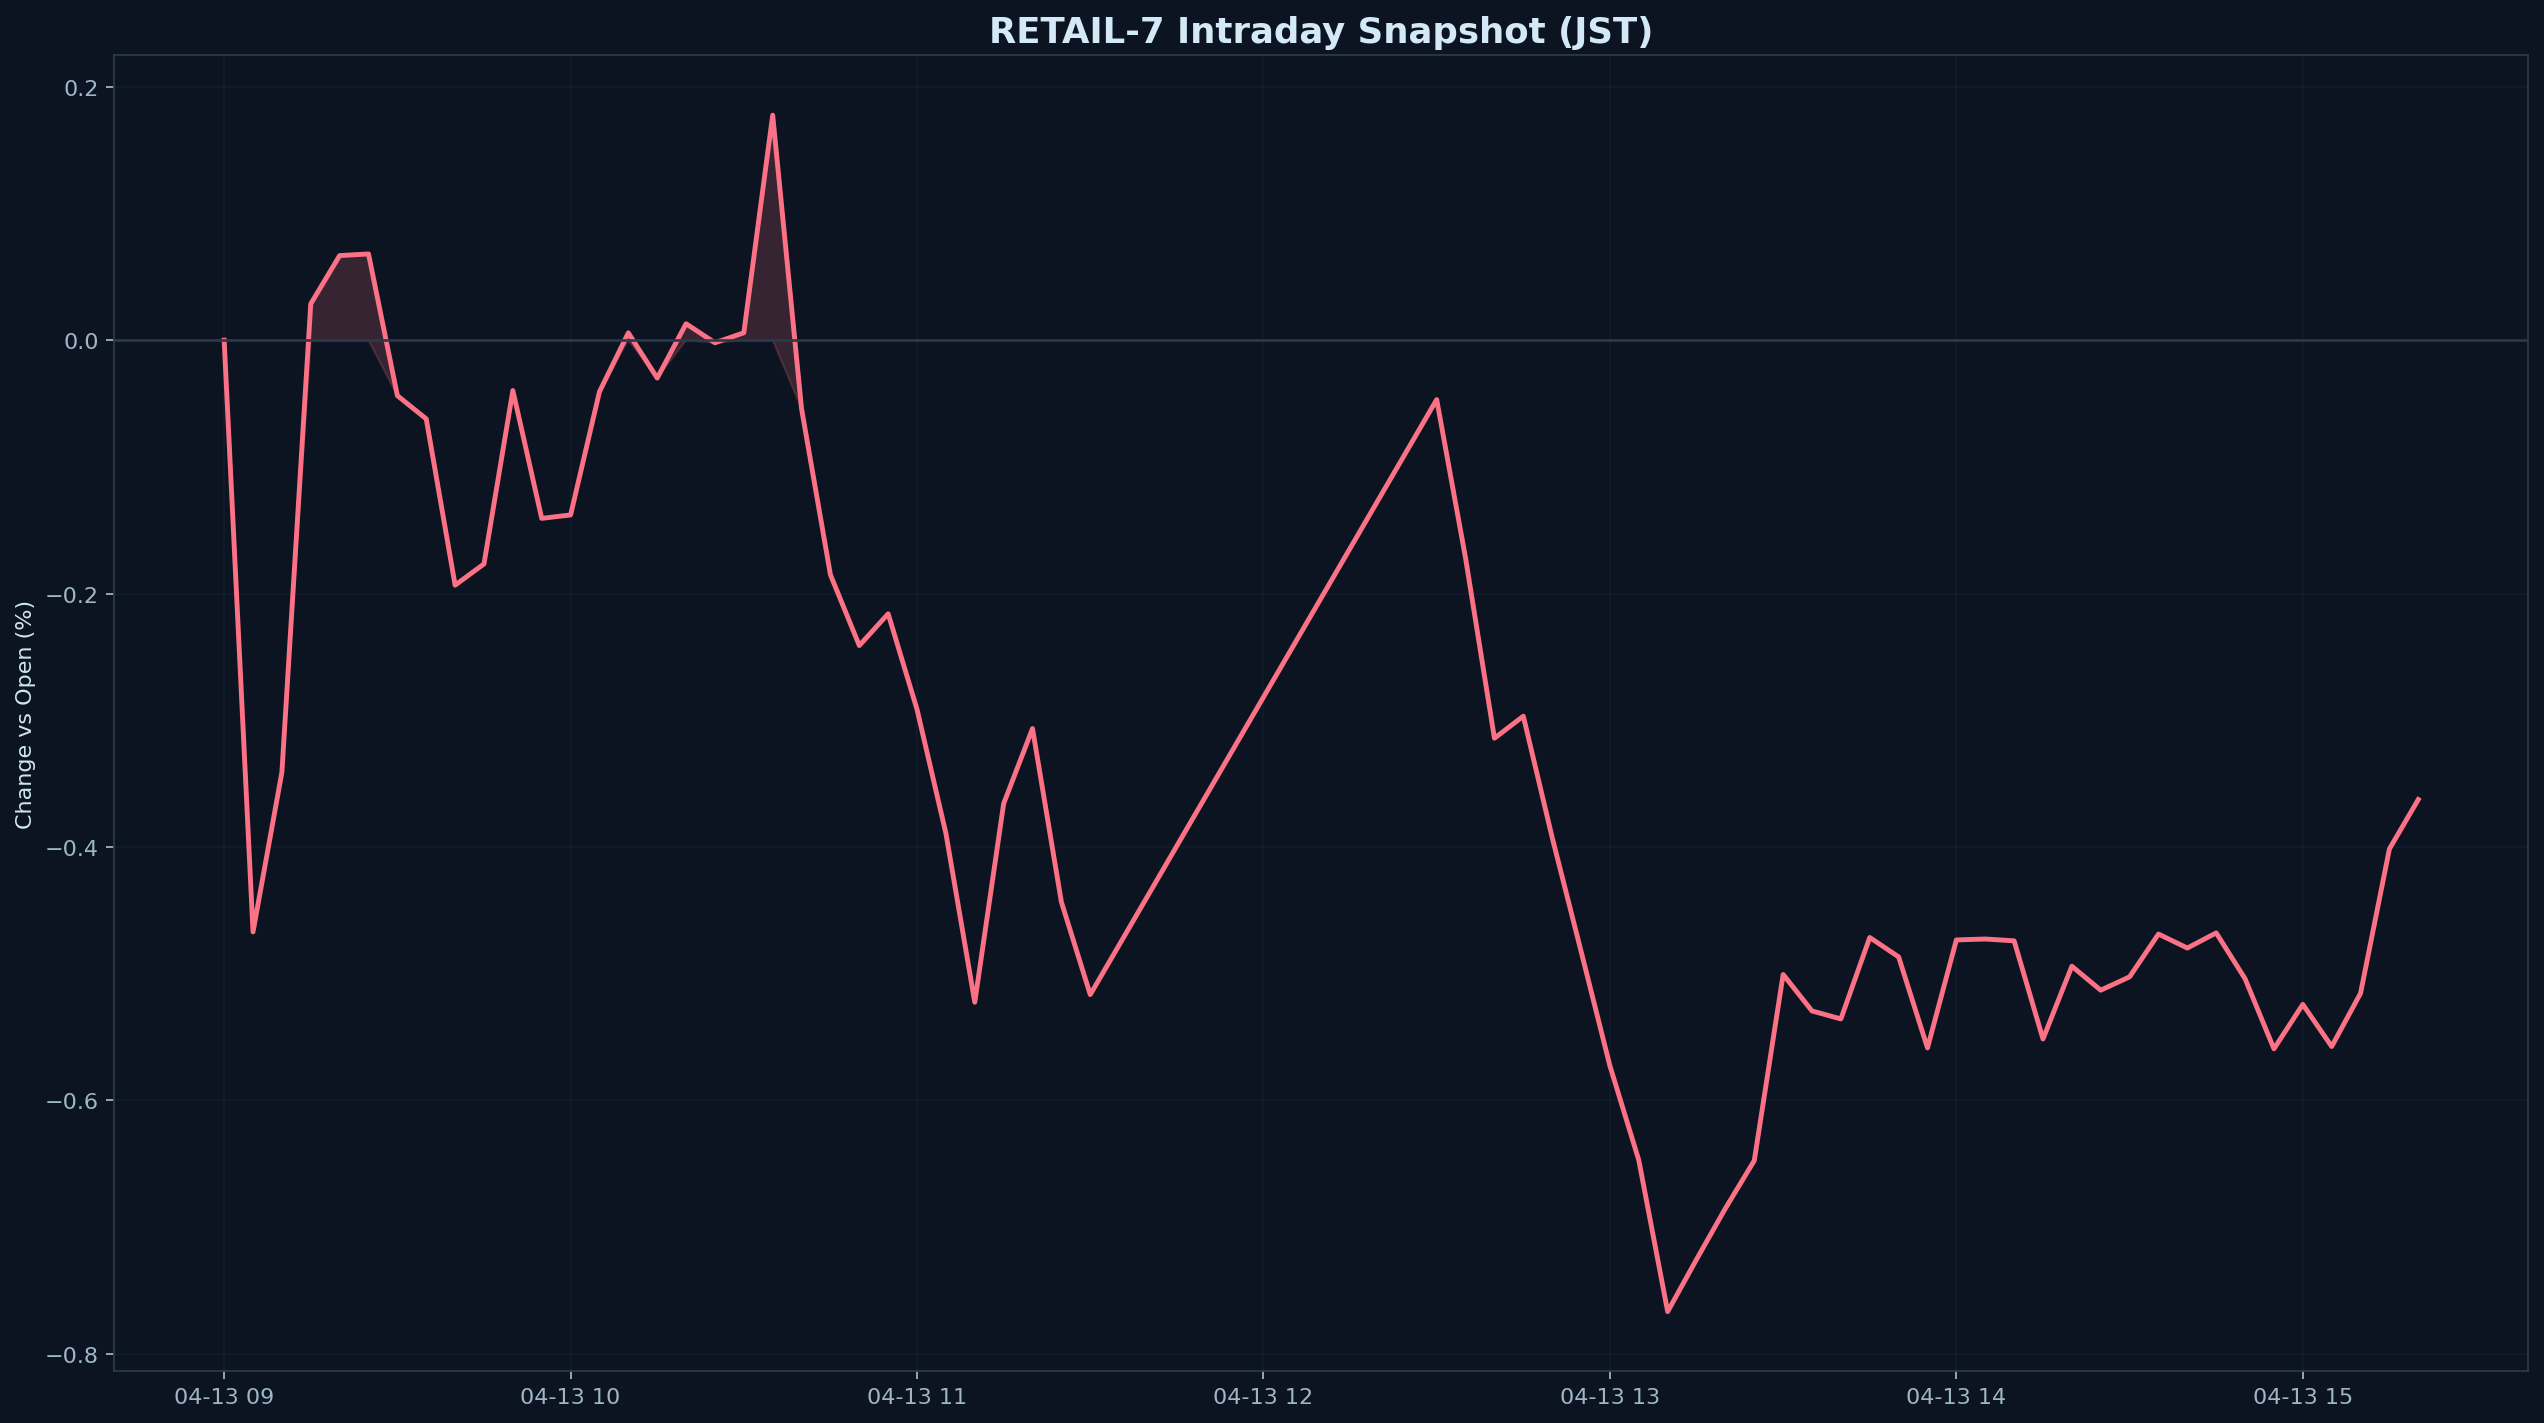

The table this chart was drawn from, first rows:
datetime_jst, pct
2026-04-13 09:00:00+09:00, 0.000000
2026-04-13 09:05:00+09:00, -0.4671
2026-04-13 09:10:00+09:00, -0.3411
2026-04-13 09:15:00+09:00, 0.02868
2026-04-13 09:20:00+09:00, 0.06677
2026-04-13 09:25:00+09:00, 0.06807
2026-04-13 09:30:00+09:00, -0.04378
2026-04-13 09:35:00+09:00, -0.06213
2026-04-13 09:40:00+09:00, -0.1934
2026-04-13 09:45:00+09:00, -0.1766
2026-04-13 09:50:00+09:00, -0.03974
2026-04-13 09:55:00+09:00, -0.1407
2026-04-13 10:00:00+09:00, -0.138
2026-04-13 10:05:00+09:00, -0.0407
2026-04-13 10:10:00+09:00, 0.005783
2026-04-13 10:15:00+09:00, -0.02992
2026-04-13 10:20:00+09:00, 0.01297
2026-04-13 10:25:00+09:00, -0.002065
2026-04-13 10:30:00+09:00, 0.005829
2026-04-13 10:35:00+09:00, 0.1776
2026-04-13 10:40:00+09:00, -0.05411
2026-04-13 10:45:00+09:00, -0.1851
2026-04-13 10:50:00+09:00, -0.241
2026-04-13 10:55:00+09:00, -0.216
2026-04-13 11:00:00+09:00, -0.2915
2026-04-13 11:05:00+09:00, -0.3893
2026-04-13 11:10:00+09:00, -0.5226
2026-04-13 11:15:00+09:00, -0.3658
2026-04-13 11:20:00+09:00, -0.3066
2026-04-13 11:25:00+09:00, -0.4435
2026-04-13 11:30:00+09:00, -0.5166
2026-04-13 12:30:00+09:00, -0.04689
2026-04-13 12:35:00+09:00, -0.1721
2026-04-13 12:40:00+09:00, -0.3142
2026-04-13 12:45:00+09:00, -0.2968
2026-04-13 12:50:00+09:00, -0.3926
2026-04-13 12:55:00+09:00, -0.4823
2026-04-13 13:00:00+09:00, -0.5728
2026-04-13 13:05:00+09:00, -0.6472
2026-04-13 13:10:00+09:00, -0.7668
2026-04-13 13:15:00+09:00, -0.7256
2026-04-13 13:20:00+09:00, -0.6853
2026-04-13 13:25:00+09:00, -0.6476
2026-04-13 13:30:00+09:00, -0.5007
2026-04-13 13:35:00+09:00, -0.5295
2026-04-13 13:40:00+09:00, -0.5358
2026-04-13 13:45:00+09:00, -0.4715
2026-04-13 13:50:00+09:00, -0.4868
2026-04-13 13:55:00+09:00, -0.5587
2026-04-13 14:00:00+09:00, -0.4734
2026-04-13 14:05:00+09:00, -0.4727
2026-04-13 14:10:00+09:00, -0.4741
2026-04-13 14:15:00+09:00, -0.5516
2026-04-13 14:20:00+09:00, -0.4942
2026-04-13 14:25:00+09:00, -0.5131
2026-04-13 14:30:00+09:00, -0.5025
2026-04-13 14:35:00+09:00, -0.4688
2026-04-13 14:40:00+09:00, -0.4798
2026-04-13 14:45:00+09:00, -0.4679
2026-04-13 14:50:00+09:00, -0.5041
... 6 more rows
